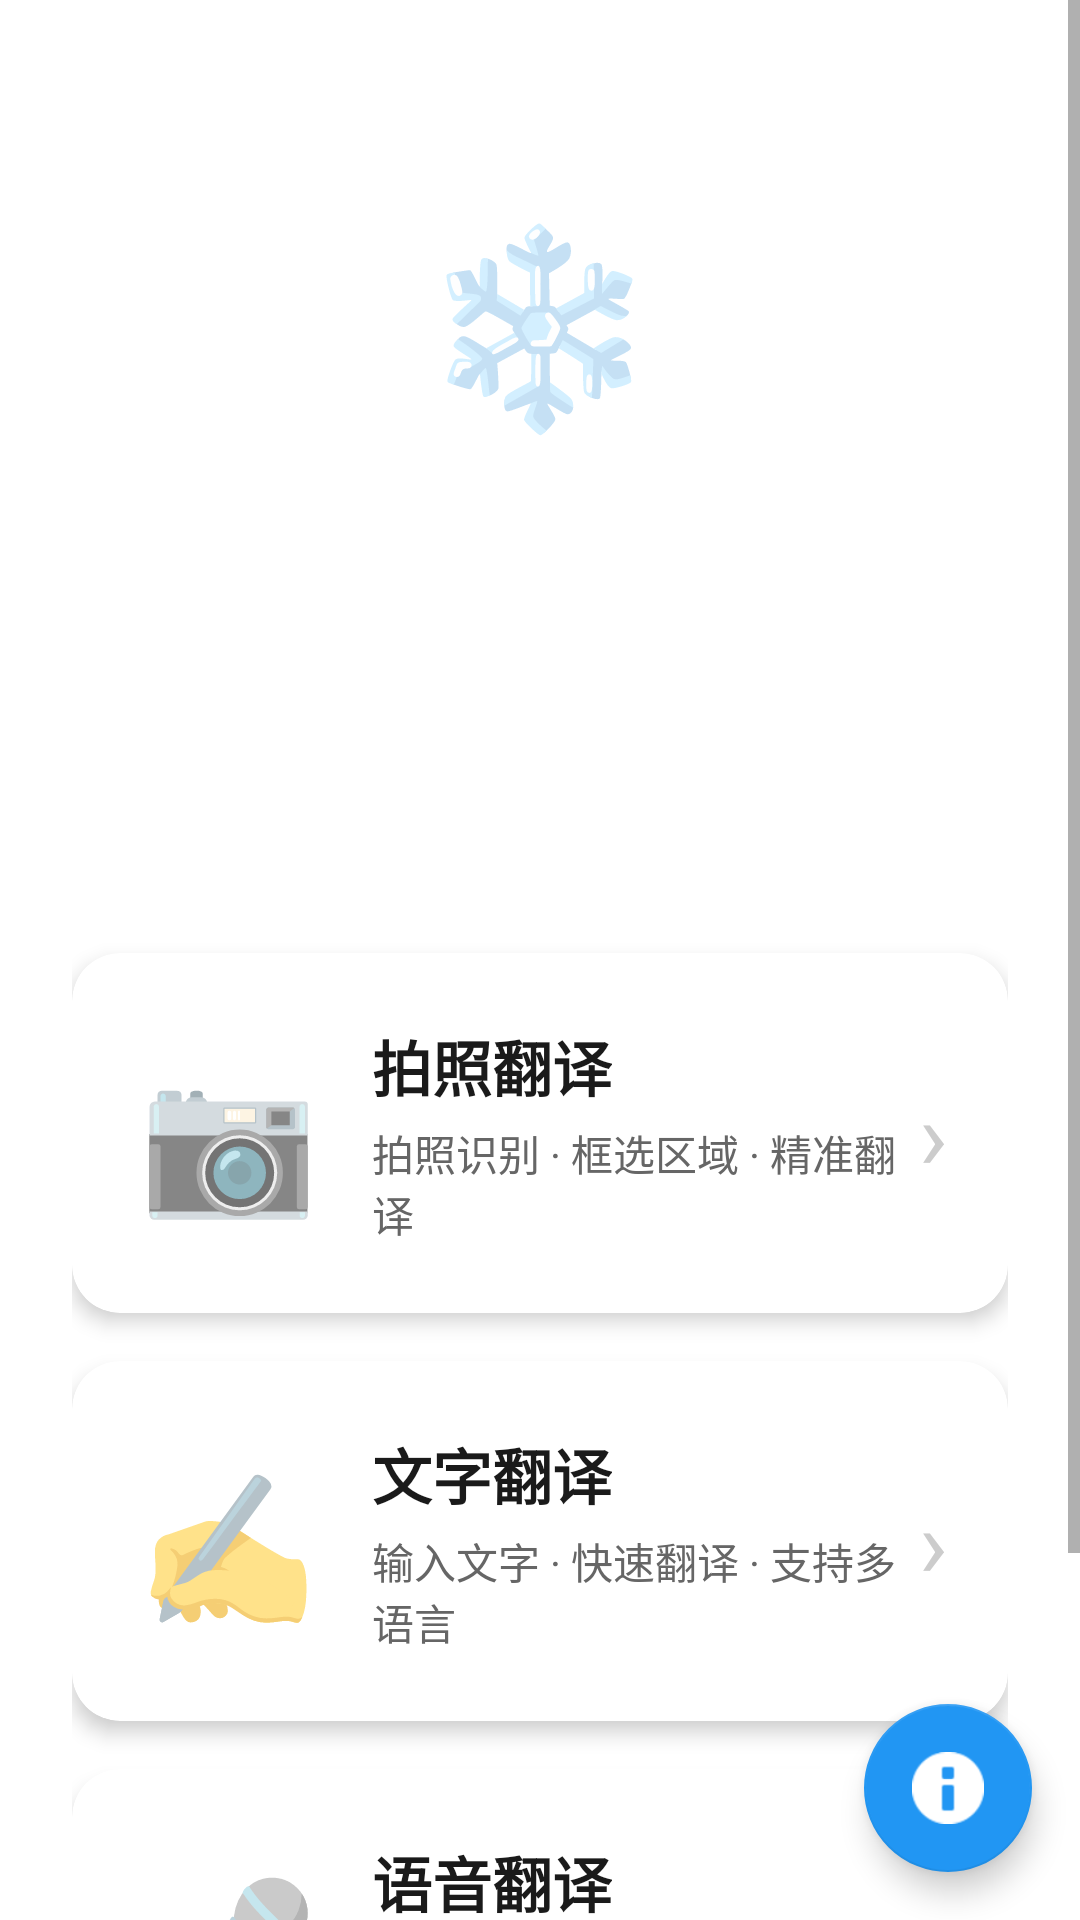

The Android layout XML behind this screen, and the referenced resources:
<!-- AndroidManifest.xml: application theme Theme.Translator -->
<!-- res/layout/fragment_home.xml -->
<?xml version="1.0" encoding="utf-8"?>
<androidx.coordinatorlayout.widget.CoordinatorLayout
    xmlns:android="http://schemas.android.com/apk/res/android"
    xmlns:app="http://schemas.android.com/apk/res-auto"
    android:layout_width="match_parent"
    android:layout_height="match_parent">

<ScrollView
    android:layout_width="match_parent"
    android:layout_height="match_parent"
    android:fillViewport="true"
    android:background="@drawable/splash_background">

    <LinearLayout
        android:layout_width="match_parent"
        android:layout_height="wrap_content"
        android:orientation="vertical"
        android:padding="24dp">

        
        <LinearLayout
            android:layout_width="match_parent"
            android:layout_height="wrap_content"
            android:orientation="vertical"
            android:gravity="center"
            android:layout_marginTop="40dp"
            android:layout_marginBottom="32dp">

            <TextView
                android:layout_width="wrap_content"
                android:layout_height="wrap_content"
                android:text="❄️"
                android:textSize="64sp"
                android:layout_marginBottom="16dp" />

            <TextView
                android:layout_width="wrap_content"
                android:layout_height="wrap_content"
                android:text="小冷翻译"
                android:textSize="32sp"
                android:textStyle="bold"
                android:textColor="#FFFFFF"
                android:layout_marginBottom="8dp" />

            <TextView
                android:layout_width="wrap_content"
                android:layout_height="wrap_content"
                android:text="智能翻译小助手"
                android:textSize="16sp"
                android:textColor="#E0FFFFFF" />

        </LinearLayout>

        
        <TextView
            android:layout_width="wrap_content"
            android:layout_height="wrap_content"
            android:text="选择翻译方式"
            android:textSize="18sp"
            android:textStyle="bold"
            android:textColor="#FFFFFF"
            android:layout_marginBottom="16dp" />

        
        <com.google.android.material.card.MaterialCardView
            android:id="@+id/card_camera"
            android:layout_width="match_parent"
            android:layout_height="120dp"
            android:layout_marginBottom="16dp"
            android:clickable="true"
            android:focusable="true"
            app:cardCornerRadius="16dp"
            app:cardElevation="4dp"
            app:cardBackgroundColor="#FFFFFF">

            <LinearLayout
                android:layout_width="match_parent"
                android:layout_height="match_parent"
                android:orientation="horizontal"
                android:padding="20dp"
                android:gravity="center_vertical">

                <TextView
                    android:layout_width="64dp"
                    android:layout_height="64dp"
                    android:text="📷"
                    android:textSize="48sp"
                    android:gravity="center" />

                <LinearLayout
                    android:layout_width="0dp"
                    android:layout_height="wrap_content"
                    android:layout_weight="1"
                    android:orientation="vertical"
                    android:layout_marginStart="16dp">

                    <TextView
                        android:layout_width="wrap_content"
                        android:layout_height="wrap_content"
                        android:text="拍照翻译"
                        android:textSize="20sp"
                        android:textStyle="bold"
                        android:textColor="#1A1A1A"
                        android:layout_marginBottom="4dp" />

                    <TextView
                        android:layout_width="wrap_content"
                        android:layout_height="wrap_content"
                        android:text="拍照识别 · 框选区域 · 精准翻译"
                        android:textSize="14sp"
                        android:textColor="#666666" />

                </LinearLayout>

                <TextView
                    android:layout_width="wrap_content"
                    android:layout_height="wrap_content"
                    android:text="›"
                    android:textSize="32sp"
                    android:textColor="#CCCCCC" />

            </LinearLayout>

        </com.google.android.material.card.MaterialCardView>

        
        <com.google.android.material.card.MaterialCardView
            android:id="@+id/card_text"
            android:layout_width="match_parent"
            android:layout_height="120dp"
            android:layout_marginBottom="16dp"
            android:clickable="true"
            android:focusable="true"
            app:cardCornerRadius="16dp"
            app:cardElevation="4dp"
            app:cardBackgroundColor="#FFFFFF">

            <LinearLayout
                android:layout_width="match_parent"
                android:layout_height="match_parent"
                android:orientation="horizontal"
                android:padding="20dp"
                android:gravity="center_vertical">

                <TextView
                    android:layout_width="64dp"
                    android:layout_height="64dp"
                    android:text="✍️"
                    android:textSize="48sp"
                    android:gravity="center" />

                <LinearLayout
                    android:layout_width="0dp"
                    android:layout_height="wrap_content"
                    android:layout_weight="1"
                    android:orientation="vertical"
                    android:layout_marginStart="16dp">

                    <TextView
                        android:layout_width="wrap_content"
                        android:layout_height="wrap_content"
                        android:text="文字翻译"
                        android:textSize="20sp"
                        android:textStyle="bold"
                        android:textColor="#1A1A1A"
                        android:layout_marginBottom="4dp" />

                    <TextView
                        android:layout_width="wrap_content"
                        android:layout_height="wrap_content"
                        android:text="输入文字 · 快速翻译 · 支持多语言"
                        android:textSize="14sp"
                        android:textColor="#666666" />

                </LinearLayout>

                <TextView
                    android:layout_width="wrap_content"
                    android:layout_height="wrap_content"
                    android:text="›"
                    android:textSize="32sp"
                    android:textColor="#CCCCCC" />

            </LinearLayout>

        </com.google.android.material.card.MaterialCardView>

        
        <com.google.android.material.card.MaterialCardView
            android:id="@+id/card_voice"
            android:layout_width="match_parent"
            android:layout_height="120dp"
            android:layout_marginBottom="16dp"
            android:clickable="true"
            android:focusable="true"
            app:cardCornerRadius="16dp"
            app:cardElevation="4dp"
            app:cardBackgroundColor="#FFFFFF">

            <LinearLayout
                android:layout_width="match_parent"
                android:layout_height="match_parent"
                android:orientation="horizontal"
                android:padding="20dp"
                android:gravity="center_vertical">

                <TextView
                    android:layout_width="64dp"
                    android:layout_height="64dp"
                    android:text="🎤"
                    android:textSize="48sp"
                    android:gravity="center" />

                <LinearLayout
                    android:layout_width="0dp"
                    android:layout_height="wrap_content"
                    android:layout_weight="1"
                    android:orientation="vertical"
                    android:layout_marginStart="16dp">

                    <TextView
                        android:layout_width="wrap_content"
                        android:layout_height="wrap_content"
                        android:text="语音翻译"
                        android:textSize="20sp"
                        android:textStyle="bold"
                        android:textColor="#1A1A1A"
                        android:layout_marginBottom="4dp" />

                    <TextView
                        android:layout_width="wrap_content"
                        android:layout_height="wrap_content"
                        android:text="语音输入 · 实时识别 · 即说即译"
                        android:textSize="14sp"
                        android:textColor="#666666" />

                </LinearLayout>

                <TextView
                    android:layout_width="wrap_content"
                    android:layout_height="wrap_content"
                    android:text="›"
                    android:textSize="32sp"
                    android:textColor="#CCCCCC" />

            </LinearLayout>

        </com.google.android.material.card.MaterialCardView>

        
        <TextView
            android:layout_width="match_parent"
            android:layout_height="wrap_content"
            android:text="✨ 完全本地处理，隐私安全"
            android:textSize="12sp"
            android:textColor="#E0FFFFFF"
            android:gravity="center"
            android:layout_marginTop="24dp" />

    </LinearLayout>

</ScrollView>


<com.google.android.material.floatingactionbutton.FloatingActionButton
    android:id="@+id/fabAssistant"
    android:layout_width="wrap_content"
    android:layout_height="wrap_content"
    android:layout_gravity="bottom|end"
    android:layout_margin="16dp"
    android:src="@android:drawable/ic_dialog_info"
    android:contentDescription="小冷助手"
    app:tint="@android:color/white"
    app:backgroundTint="#2196F3" />

</androidx.coordinatorlayout.widget.CoordinatorLayout>
<!-- resources referenced by this layout -->
<resources>
  <style name="Theme.Translator" parent="Theme.MaterialComponents.DayNight.DarkActionBar">
          <item name="colorPrimary">#1565C0</item>
          <item name="colorPrimaryVariant">#003c8f</item>
          <item name="colorOnPrimary">#FFFFFF</item>
          <item name="colorSecondary">#0288D1</item>
          <item name="colorOnSecondary">#FFFFFF</item>
          <item name="android:statusBarColor">?attr/colorPrimaryVariant</item>
          
          <item name="windowActionBar">false</item>
          <item name="windowNoTitle">true</item>
      </style>
</resources>
